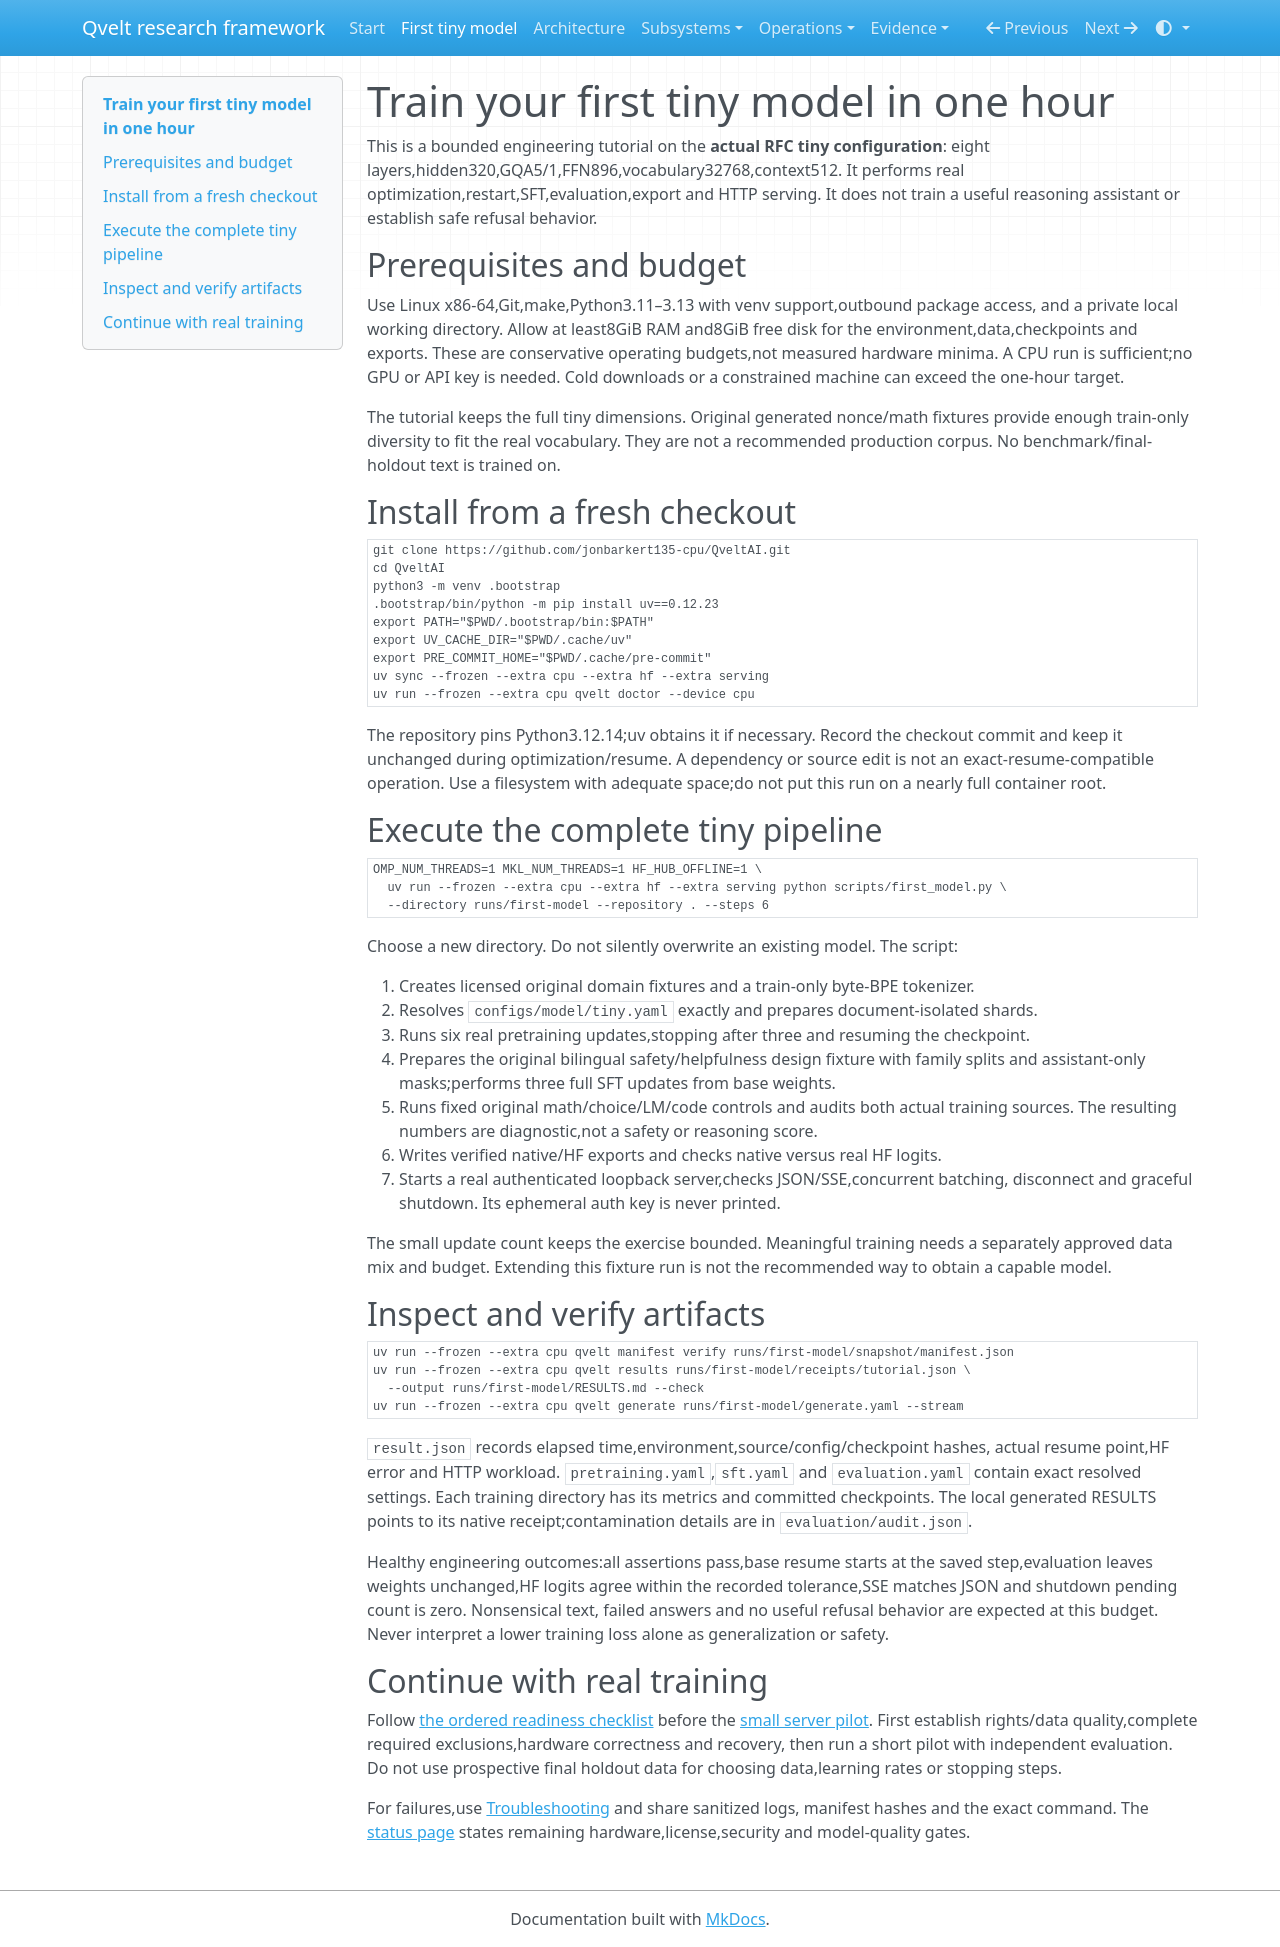

repository: jonbarkert135-cpu/QveltAI · page: tutorial/index.html · generator: mkdocs

# Train your first tiny model in one hour

This is a bounded engineering tutorial on the **actual RFC tiny configuration**:
eight layers,hidden320,GQA5/1,FFN896,vocabulary32768,context512. It performs real
optimization,restart,SFT,evaluation,export and HTTP serving. It does not train a
useful reasoning assistant or establish safe refusal behavior.

## Prerequisites and budget

Use Linux x86-64,Git,make,Python3.11–3.13 with venv support,outbound package access,
and a private local working directory. Allow at least8GiB RAM and8GiB free disk
for the environment,data,checkpoints and exports. These are conservative operating
budgets,not measured hardware minima. A CPU run is sufficient;no GPU or API key is
needed. Cold downloads or a constrained machine can exceed the one-hour target.

The tutorial keeps the full tiny dimensions. Original generated nonce/math fixtures
provide enough train-only diversity to fit the real vocabulary. They are not a
recommended production corpus. No benchmark/final-holdout text is trained on.

## Install from a fresh checkout

```bash
git clone https://github.com/jonbarkert135-cpu/QveltAI.git
cd QveltAI
python3 -m venv .bootstrap
.bootstrap/bin/python -m pip install uv==0.12.23
export PATH="$PWD/.bootstrap/bin:$PATH"
export UV_CACHE_DIR="$PWD/.cache/uv"
export PRE_COMMIT_HOME="$PWD/.cache/pre-commit"
uv sync --frozen --extra cpu --extra hf --extra serving
uv run --frozen --extra cpu qvelt doctor --device cpu
```

The repository pins Python3.12.14;uv obtains it if necessary. Record the checkout
commit and keep it unchanged during optimization/resume. A dependency or source
edit is not an exact-resume-compatible operation. Use a filesystem with adequate
space;do not put this run on a nearly full container root.

## Execute the complete tiny pipeline

```bash
OMP_NUM_THREADS=1 MKL_NUM_THREADS=1 HF_HUB_OFFLINE=1 \
  uv run --frozen --extra cpu --extra hf --extra serving python scripts/first_model.py \
  --directory runs/first-model --repository . --steps 6
```

Choose a new directory. Do not silently overwrite an existing model. The script:

1. Creates licensed original domain fixtures and a train-only byte-BPE tokenizer.
2. Resolves `configs/model/tiny.yaml` exactly and prepares document-isolated shards.
3. Runs six real pretraining updates,stopping after three and resuming the checkpoint.
4. Prepares the original bilingual safety/helpfulness design fixture with family
   splits and assistant-only masks;performs three full SFT updates from base weights.
5. Runs fixed original math/choice/LM/code controls and audits both actual training
   sources. The resulting numbers are diagnostic,not a safety or reasoning score.
6. Writes verified native/HF exports and checks native versus real HF logits.
7. Starts a real authenticated loopback server,checks JSON/SSE,concurrent batching,
   disconnect and graceful shutdown. Its ephemeral auth key is never printed.

The small update count keeps the exercise bounded. Meaningful training needs a
separately approved data mix and budget. Extending this fixture run is not the
recommended way to obtain a capable model.

## Inspect and verify artifacts

```bash
uv run --frozen --extra cpu qvelt manifest verify runs/first-model/snapshot/manifest.json
uv run --frozen --extra cpu qvelt results runs/first-model/receipts/tutorial.json \
  --output runs/first-model/RESULTS.md --check
uv run --frozen --extra cpu qvelt generate runs/first-model/generate.yaml --stream
```

`result.json` records elapsed time,environment,source/config/checkpoint hashes,
actual resume point,HF error and HTTP workload. `pretraining.yaml`,`sft.yaml` and
`evaluation.yaml` contain exact resolved settings. Each training directory has
its metrics and committed checkpoints. The local generated RESULTS points to its
native receipt;contamination details are in `evaluation/audit.json`.

Healthy engineering outcomes:all assertions pass,base resume starts at the saved
step,evaluation leaves weights unchanged,HF logits agree within the recorded
tolerance,SSE matches JSON and shutdown pending count is zero. Nonsensical text,
failed answers and no useful refusal behavior are expected at this budget.
Never interpret a lower training loss alone as generalization or safety.

## Continue with real training

Follow [the ordered readiness checklist](responsible-release.md) before the
[small server pilot](reference/runbooks/02_pretraining.md). First establish
rights/data quality,complete required exclusions,hardware correctness and recovery,
then run a short pilot with independent evaluation. Do not use prospective final
holdout data for choosing data,learning rates or stopping steps.

For failures,use [Troubleshooting](troubleshooting.md) and share sanitized logs,
manifest hashes and the exact command. The [status page](status.md) states remaining
hardware,license,security and model-quality gates.
